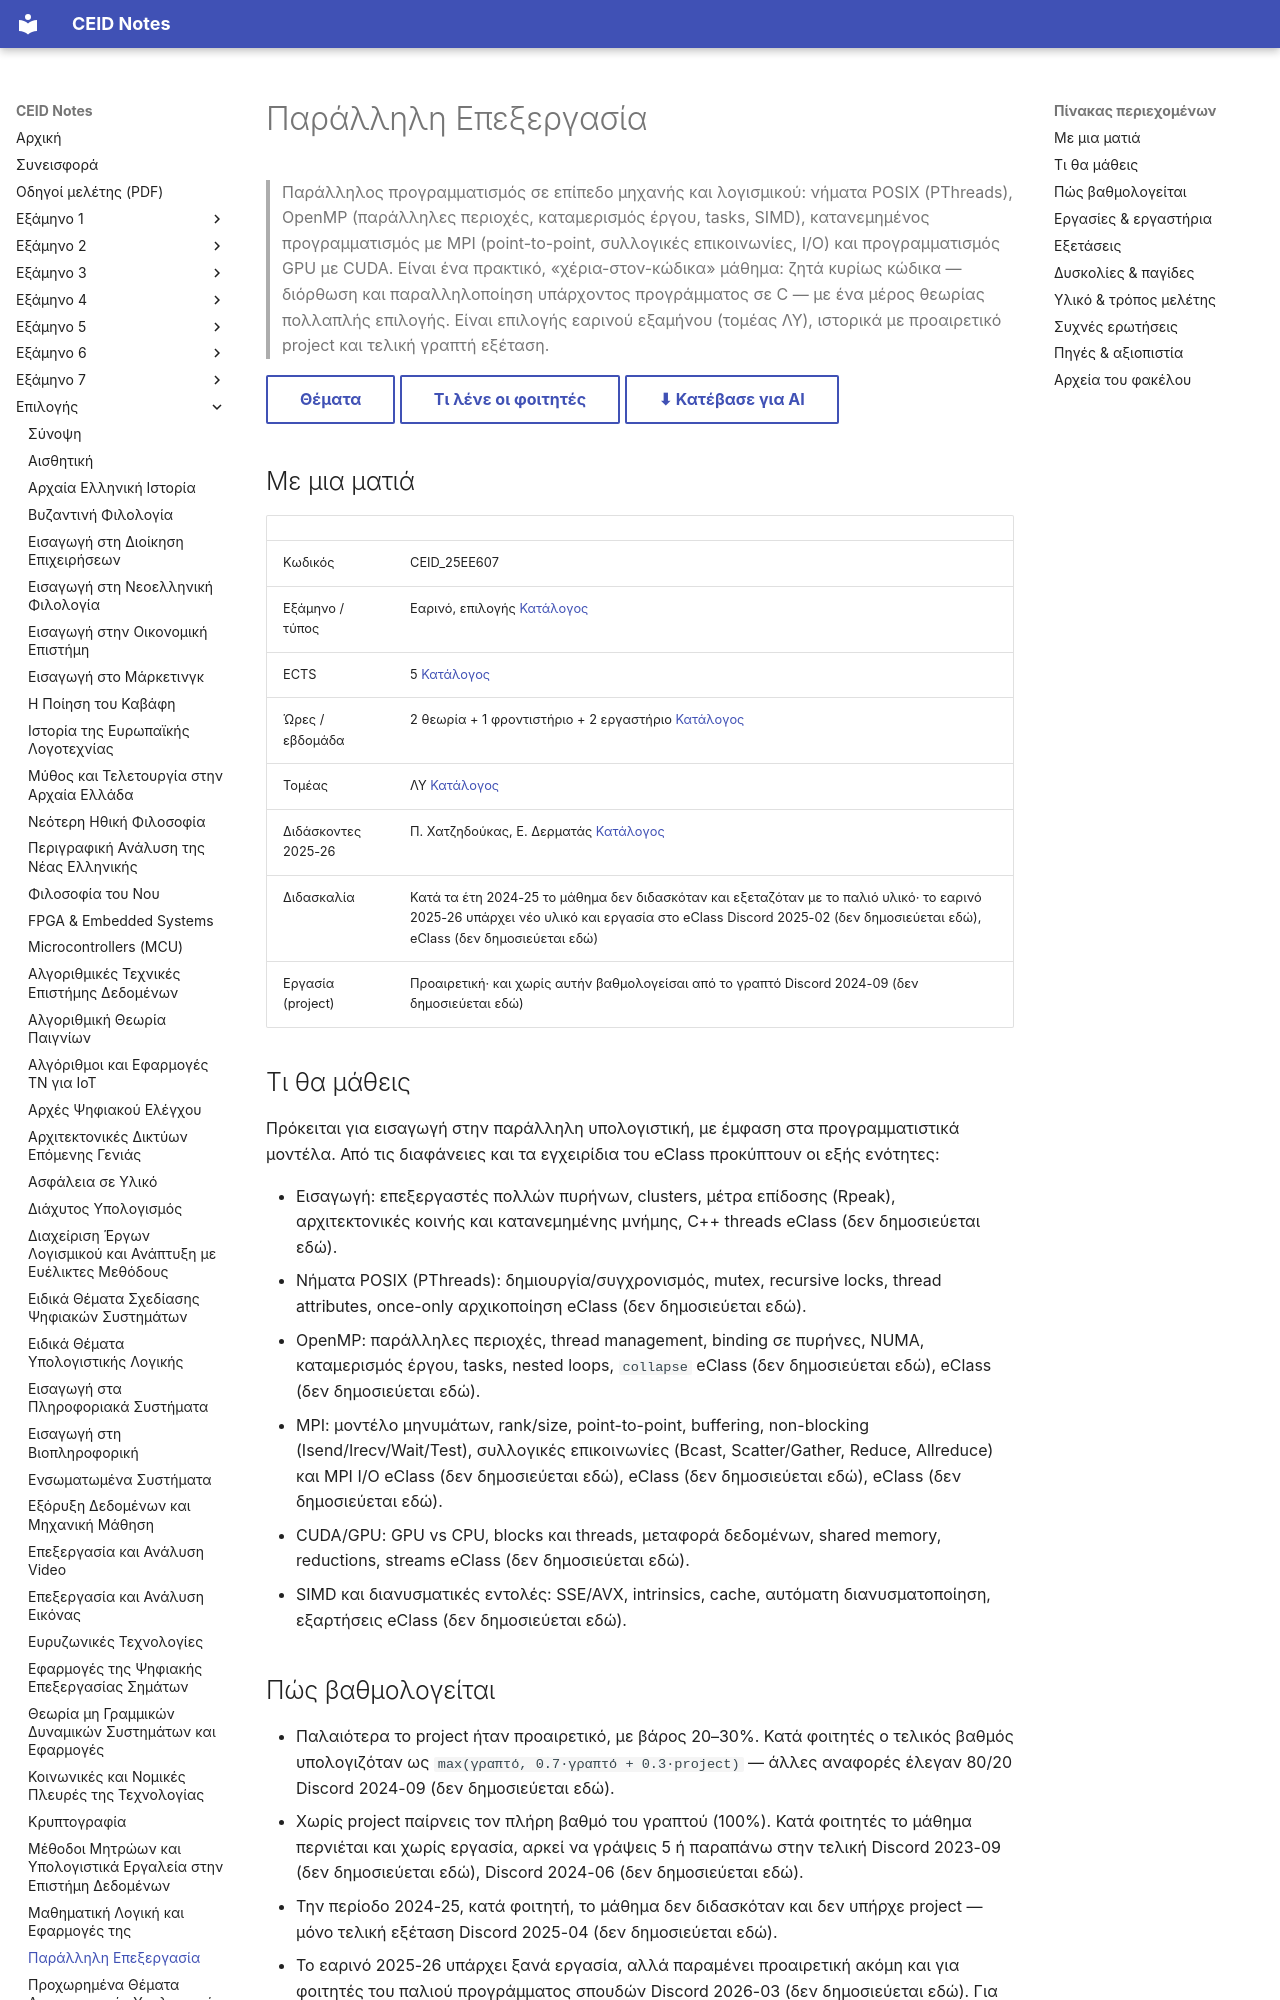

repository: kdngiorgos/ceid-notes · page: Electives (Μαθήματα Επιλογής)/Εαρινά (Spring)/Παράλληλη Επεξεργασία - CEID_25EE607/index.html · generator: mkdocs

---
code: CEID_25EE607
title: "Παράλληλη Επεξεργασία"
category: elective
code_aliases: [CEID_25ΕΕ607, "25EE607", "25ΕΕ607"]
season: spring
ects: 5
hours: {theory: 2, tutorial: 1, lab: 2}
sector: ΛΥ
instructors_2025_26: ["Π. Χατζηδούκας", "Ε. Δερματάς"]
prerequisites_recommended: []
difficulty: null
grading_summary: "Ιστορικά τελική γραπτή εξέταση (± προαιρετικό project 20–30%)· από το 2024-25 φοιτητές αναφέρουν πως το μάθημα δεν διδασκόταν, ενώ το εαρινό 2025-26 υπάρχει νέο υλικό και προαιρετική εργασία"
exam_sessions: ["2024-06", "2024-07", "2024-09", "2025-01", "2025-06", "2025-26-endeiktika"]
sources: [../../../catalog/curriculum.md, discord/ (13 περίοδοι, 2020-10 έως 2026-10), eclass/, "Previous Exams/", other/]
last_reviewed: 2026-10-12
---
# Παράλληλη Επεξεργασία

> Παράλληλος προγραμματισμός σε επίπεδο μηχανής και λογισμικού: νήματα POSIX (PThreads), OpenMP (παράλληλες περιοχές, καταμερισμός έργου, tasks, SIMD), κατανεμημένος προγραμματισμός με MPI (point-to-point, συλλογικές επικοινωνίες, I/O) και προγραμματισμός GPU με CUDA. Είναι ένα πρακτικό, «χέρια-στον-κώδικα» μάθημα: ζητά κυρίως κώδικα — διόρθωση και παραλληλοποίηση υπάρχοντος προγράμματος σε C — με ένα μέρος θεωρίας πολλαπλής επιλογής. Είναι επιλογής εαρινού εξαμήνου (τομέας ΛΥ), ιστορικά με προαιρετικό project και τελική γραπτή εξέταση.

[Θέματα](Previous%20Exams/README.md){ .md-button } [Τι λένε οι φοιτητές](#δυσκολίες--παγίδες){ .md-button } [⬇ Κατέβασε για AI](../../../downloads/CEID_25EE607.zip){ .md-button }


## Με μια ματιά

| | |
|---|---|
| Κωδικός | CEID_25EE607 |
| Εξάμηνο / τύπος | Εαρινό, επιλογής [Κατάλογος](../../../catalog/curriculum.md) |
| ECTS | 5 [Κατάλογος](../../../catalog/curriculum.md) |
| Ώρες / εβδομάδα | 2 θεωρία + 1 φροντιστήριο + 2 εργαστήριο [Κατάλογος](../../../catalog/curriculum.md) |
| Τομέας | ΛΥ [Κατάλογος](../../../catalog/curriculum.md) |
| Διδάσκοντες 2025-26 | Π. Χατζηδούκας, Ε. Δερματάς [Κατάλογος](../../../catalog/curriculum.md) |
| Διδασκαλία | Κατά τα έτη 2024-25 το μάθημα δεν διδασκόταν και εξεταζόταν με το παλιό υλικό· το εαρινό 2025-26 υπάρχει νέο υλικό και εργασία στο eClass Discord 2025-02 (δεν δημοσιεύεται εδώ), eClass (δεν δημοσιεύεται εδώ) |
| Εργασία (project) | Προαιρετική· και χωρίς αυτήν βαθμολογείσαι από το γραπτό Discord 2024-09 (δεν δημοσιεύεται εδώ) |

## Τι θα μάθεις

Πρόκειται για εισαγωγή στην παράλληλη υπολογιστική, με έμφαση στα προγραμματιστικά μοντέλα. Από τις διαφάνειες και τα εγχειρίδια του eClass προκύπτουν οι εξής ενότητες:

- Εισαγωγή: επεξεργαστές πολλών πυρήνων, clusters, μέτρα επίδοσης (Rpeak), αρχιτεκτονικές κοινής και κατανεμημένης μνήμης, C++ threads eClass (δεν δημοσιεύεται εδώ).
- Νήματα POSIX (PThreads): δημιουργία/συγχρονισμός, mutex, recursive locks, thread attributes, once-only αρχικοποίηση eClass (δεν δημοσιεύεται εδώ).
- OpenMP: παράλληλες περιοχές, thread management, binding σε πυρήνες, NUMA, καταμερισμός έργου, tasks, nested loops, `collapse` eClass (δεν δημοσιεύεται εδώ), eClass (δεν δημοσιεύεται εδώ).
- MPI: μοντέλο μηνυμάτων, rank/size, point-to-point, buffering, non-blocking (Isend/Irecv/Wait/Test), συλλογικές επικοινωνίες (Bcast, Scatter/Gather, Reduce, Allreduce) και MPI I/O eClass (δεν δημοσιεύεται εδώ), eClass (δεν δημοσιεύεται εδώ), eClass (δεν δημοσιεύεται εδώ).
- CUDA/GPU: GPU vs CPU, blocks και threads, μεταφορά δεδομένων, shared memory, reductions, streams eClass (δεν δημοσιεύεται εδώ).
- SIMD και διανυσματικές εντολές: SSE/AVX, intrinsics, cache, αυτόματη διανυσματοποίηση, εξαρτήσεις eClass (δεν δημοσιεύεται εδώ).
